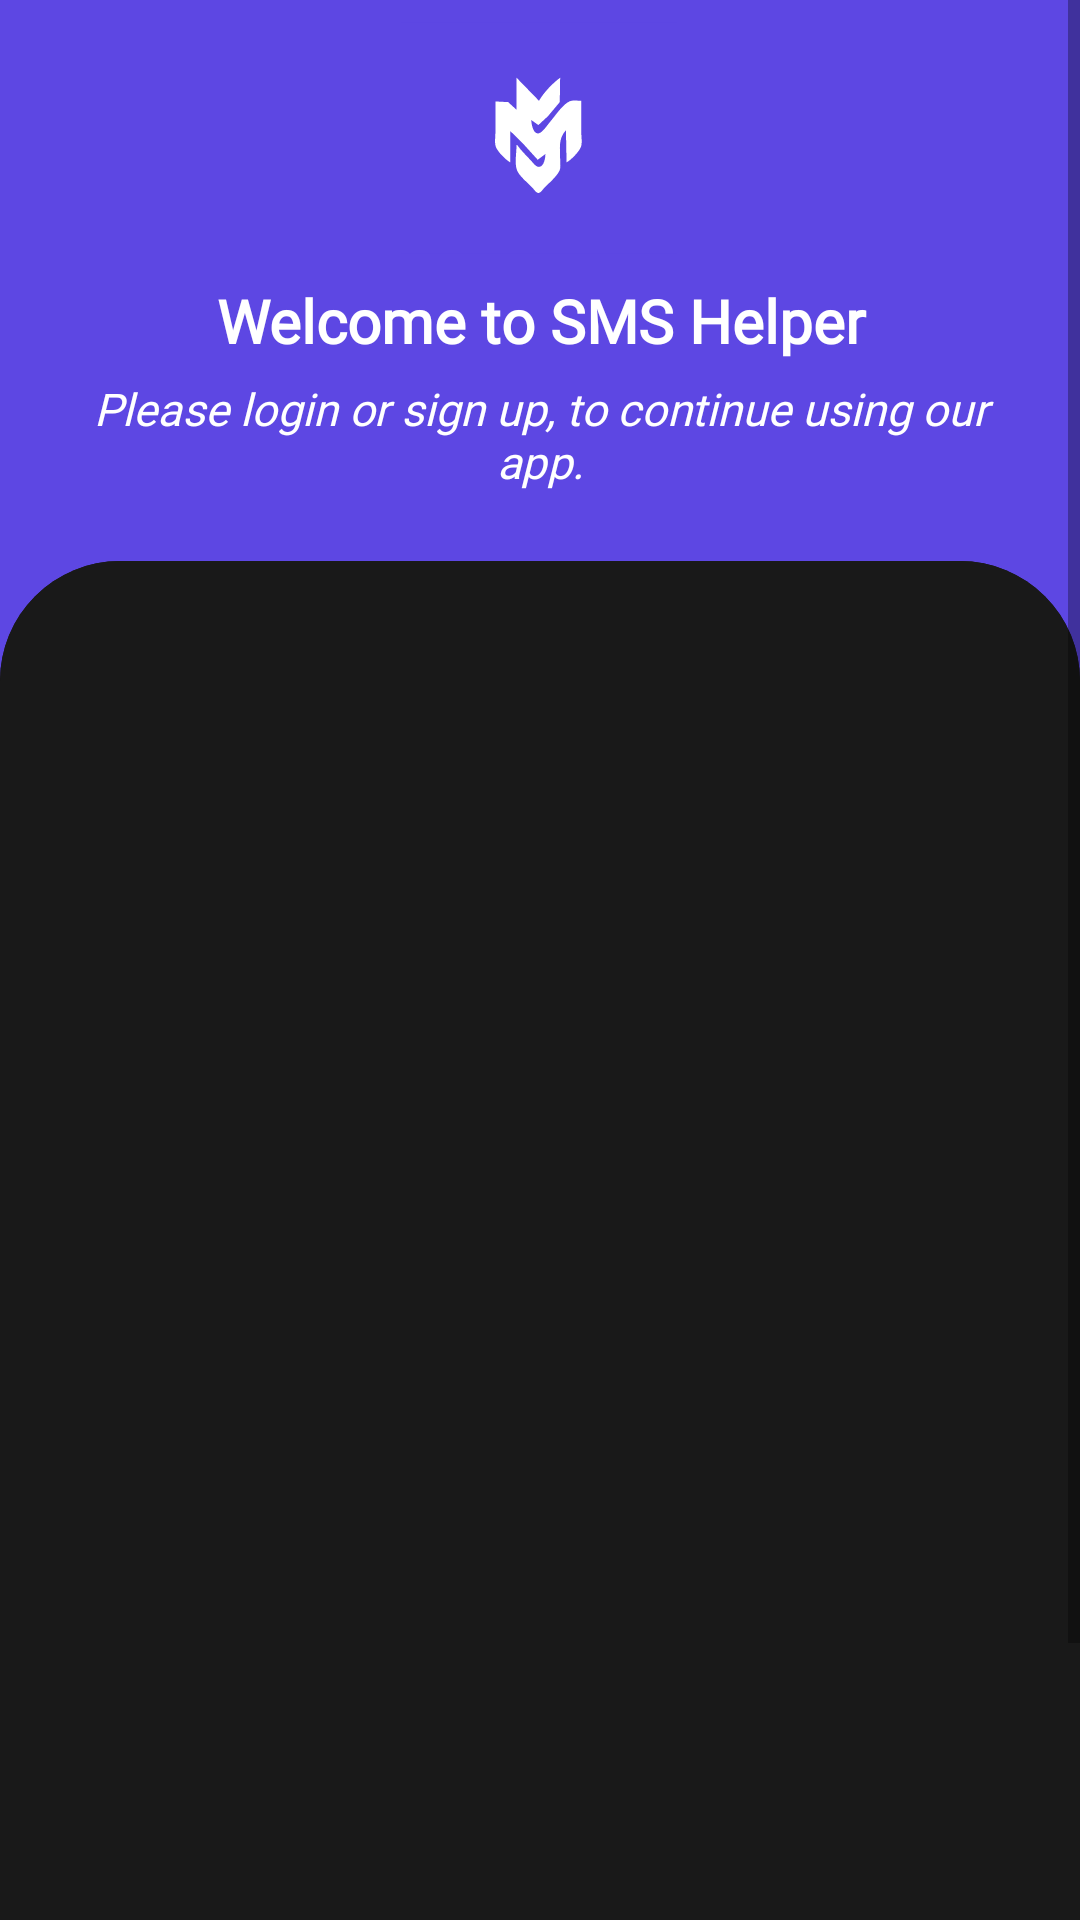

The Android layout XML behind this screen, and the referenced resources:
<!-- AndroidManifest.xml: application theme Theme.SMSHelper -->
<!-- res/layout/activity_main_login_signup.xml -->
<?xml version="1.0" encoding="utf-8"?>
<ScrollView xmlns:android="http://schemas.android.com/apk/res/android"
    xmlns:app="http://schemas.android.com/apk/res-auto"
    xmlns:tools="http://schemas.android.com/tools"
    android:layout_width="match_parent"
    android:layout_height="match_parent"
    android:background="@color/black"
    tools:context=".Main_Login_Signup_Activity">

    <androidx.constraintlayout.widget.ConstraintLayout
        android:layout_width="match_parent"
        android:layout_height="match_parent"
        android:background="@color/black"
        android:orientation="vertical"
        app:layout_constraintBottom_toBottomOf="parent"
        app:layout_constraintEnd_toEndOf="parent"
        app:layout_constraintStart_toStartOf="parent"
        app:layout_constraintTop_toTopOf="parent"
        tools:context=".Main_Login_Signup_Activity">

        <androidx.constraintlayout.widget.ConstraintLayout
            android:layout_width="match_parent"
            android:layout_height="match_parent"
            android:background="#5D47E3"
            app:layout_constraintBottom_toBottomOf="parent"
            app:layout_constraintEnd_toEndOf="parent"
            app:layout_constraintStart_toStartOf="parent"
            app:layout_constraintTop_toTopOf="parent">


            <TextView
                android:id="@+id/tv_welcome"
                android:layout_width="match_parent"
                android:layout_height="30dp"
                android:layout_marginStart="25dp"
                android:layout_marginEnd="25dp"
                android:layout_marginBottom="4dp"
                android:fontFamily="@font/poppins_semibold"
                android:gravity="center"
                android:text="Welcome to SMS Helper"
                android:textColor="#FFFFFF"
                android:textSize="20sp"
                android:textStyle="bold"
                app:layout_constraintBottom_toTopOf="@+id/textView5"
                app:layout_constraintEnd_toEndOf="parent"
                app:layout_constraintHorizontal_bias="0.0"
                app:layout_constraintStart_toStartOf="parent"
                app:layout_constraintTop_toBottomOf="@+id/constraintLayout" />

            <TextView
                android:id="@+id/textView5"
                android:layout_width="325dp"
                android:layout_height="wrap_content"
                android:layout_marginStart="20dp"
                android:layout_marginEnd="20dp"
                android:layout_marginBottom="584dp"
                android:fontFamily="@font/poppins_medium"
                android:gravity="center"
                android:text="Please login or sign up, to continue using our app."
                android:textColor="#FFFFFF"
                android:textSize="15sp"
                android:textStyle="italic"
                app:layout_constraintBottom_toBottomOf="parent"
                app:layout_constraintEnd_toEndOf="parent"
                app:layout_constraintStart_toStartOf="parent"
                app:layout_constraintTop_toBottomOf="@+id/tv_welcome" />

            <androidx.constraintlayout.widget.ConstraintLayout
                android:id="@+id/constraintLayout"
                android:layout_width="match_parent"
                android:layout_height="0dp"
                android:background="@drawable/vie_bg"
                app:layout_constraintBottom_toBottomOf="parent"
                app:layout_constraintEnd_toEndOf="parent"
                app:layout_constraintHeight_percent=".75"
                app:layout_constraintStart_toStartOf="parent"
                app:layout_constraintTop_toTopOf="parent"
                app:layout_constraintVertical_bias="1">

                <com.google.android.material.tabs.TabLayout
                    android:id="@+id/tab_layout"
                    android:layout_width="match_parent"
                    android:layout_height="100dp"
                    android:background="@drawable/vie_bg"
                    android:contentDescription="@string/app_name"
                    app:layout_constraintBottom_toBottomOf="parent"
                    app:layout_constraintEnd_toEndOf="parent"
                    app:layout_constraintHorizontal_bias="0.0"
                    app:layout_constraintStart_toStartOf="parent"
                    app:layout_constraintTop_toTopOf="parent"
                    app:layout_constraintVertical_bias="0.0"

                    app:tabGravity="center"
                    app:tabIndicator="@drawable/tab_indicator"
                    app:tabIndicatorAnimationMode="elastic"
                    app:tabIndicatorGravity="stretch"
                    app:tabPaddingBottom="50dp"
                    app:tabTextColor="@color/white" />

                <androidx.viewpager.widget.ViewPager
                    android:id="@+id/view_pager"
                    android:layout_width="match_parent"
                    android:layout_height="490dp"
                    android:contentDescription="@string/app_name"
                    app:layout_constraintBottom_toBottomOf="parent"
                    app:layout_constraintEnd_toEndOf="parent"
                    app:layout_constraintHeight_percent=".65"
                    app:layout_constraintHorizontal_bias="0.0"
                    app:layout_constraintStart_toStartOf="parent"
                    app:layout_constraintTop_toTopOf="@+id/tab_layout"
                    app:layout_constraintVertical_bias="1.0" />

            </androidx.constraintlayout.widget.ConstraintLayout>

            <ImageView
                android:id="@+id/imageView3"
                android:layout_width="177dp"
                android:layout_height="92dp"
                app:layout_constraintBottom_toTopOf="@+id/tv_welcome"
                app:layout_constraintEnd_toEndOf="parent"
                app:layout_constraintHorizontal_bias="0.498"
                app:layout_constraintStart_toStartOf="parent"
                app:layout_constraintTop_toTopOf="parent"
                app:layout_constraintVertical_bias="0.0"
                app:srcCompat="@drawable/app_background_logo" />

        </androidx.constraintlayout.widget.ConstraintLayout>

    </androidx.constraintlayout.widget.ConstraintLayout>


</ScrollView>
<!-- resources referenced by this layout -->
<resources>
  <color name="black">#FF000000</color>
  <color name="white">#FFFFFFFF</color>
  <!-- drawable app_background_logo (drawable) -->
  <vector xmlns:android="http://schemas.android.com/apk/res/android"
      android:width="25dp"
      android:height="25dp"
      android:viewportWidth="108"
      android:viewportHeight="108">
      <group
          android:scaleX="0.25086614"
          android:scaleY="0.25086614"
          android:translateX="-9.72"
          android:translateY="8.844094">
          <path
              android:fillColor="#5D47E3"
              android:pathData="M0,0L0,360L508,360L508,0L0,0z"
              android:strokeColor="#00000000" />
          <path
              android:fillColor="#FFFFFF"
              android:pathData="M219,86L219,136L205.83,124.028L186,123L186,172C186,178.587 184.367,187.781 186.742,194C189.595,201.467 202.083,214.038 209,218L209,169L228.424,188L252,214L264,205C264,210.805 261.61,227.317 252,224.793C248.281,223.817 244.639,218.729 242.17,216C234.846,207.906 226.263,199.891 220,191L219,191C219,202.229 215.719,219.464 219.603,230C223.243,239.872 237.06,250.203 244.181,258.039C246.179,260.239 249.717,265.793 253.05,265.793C256.484,265.793 259.88,260.191 262.015,258C269.522,250.295 281.158,240.629 285.972,231C288.3,226.344 287,219.077 287,214C287,197.093 283.496,180.832 296,168L297,218C303.83,214.542 316.737,201.213 319.397,194C321.676,187.818 320,178.538 320,172L320,122C314.728,122 307.1,120.594 302.17,122.603C291.047,127.135 278.91,145.965 271.13,155C267.18,159.588 259.867,171.041 253.914,172.654C244.813,175.121 242.001,157.477 242,152L253.003,159.793L267.961,146L286.397,124L287,86C275.821,93.941 260.576,109.926 254,122L219,86z"
              android:strokeColor="#00000000" />
  
      </group>
  </vector>
  <!-- drawable tab_indicator (drawable) -->
  <?xml version="1.0" encoding="utf-8"?>
  <shape xmlns:android="http://schemas.android.com/apk/res/android"
      android:shape="line" >
  
      <corners android:topLeftRadius="30dp"/>
      <stroke android:width="5dp"/>
      <stroke android:color="@color/purple_700"/>
  
  </shape>
  <!-- drawable vie_bg (drawable) -->
  <?xml version="1.0" encoding="utf-8"?>
  <shape xmlns:android="http://schemas.android.com/apk/res/android"
      android:shape="rectangle">
  
      <solid android:color="@color/Background_color"/>
  
      <corners android:topLeftRadius="40dp"
          android:topRightRadius="40dp"/>
  </shape>
  <string name="app_name">SMS Helper</string>
  
  
  
      //Headings
  <style name="Theme.SMSHelper" parent="Theme.MaterialComponents.DayNight.DarkActionBar">
          
          <item name="colorPrimary">@color/purple_500</item>
          <item name="colorPrimaryVariant">@color/purple_700</item>
          <item name="colorOnPrimary">@color/white</item>
          
          <item name="colorSecondary">@color/teal_200</item>
          <item name="colorSecondaryVariant">@color/teal_700</item>
          <item name="colorOnSecondary">@color/black</item>
          
          <item name="android:statusBarColor" tools:targetApi="l">?attr/colorPrimaryVariant</item>
          
      </style>
  <color name="purple_700">#FF3700B3</color>
  <color name="Background_color">#191919</color>
  <color name="purple_500">#FF6200EE</color>
  <color name="teal_200">#FF03DAC5</color>
  <color name="teal_700">#FF018786</color>
</resources>
